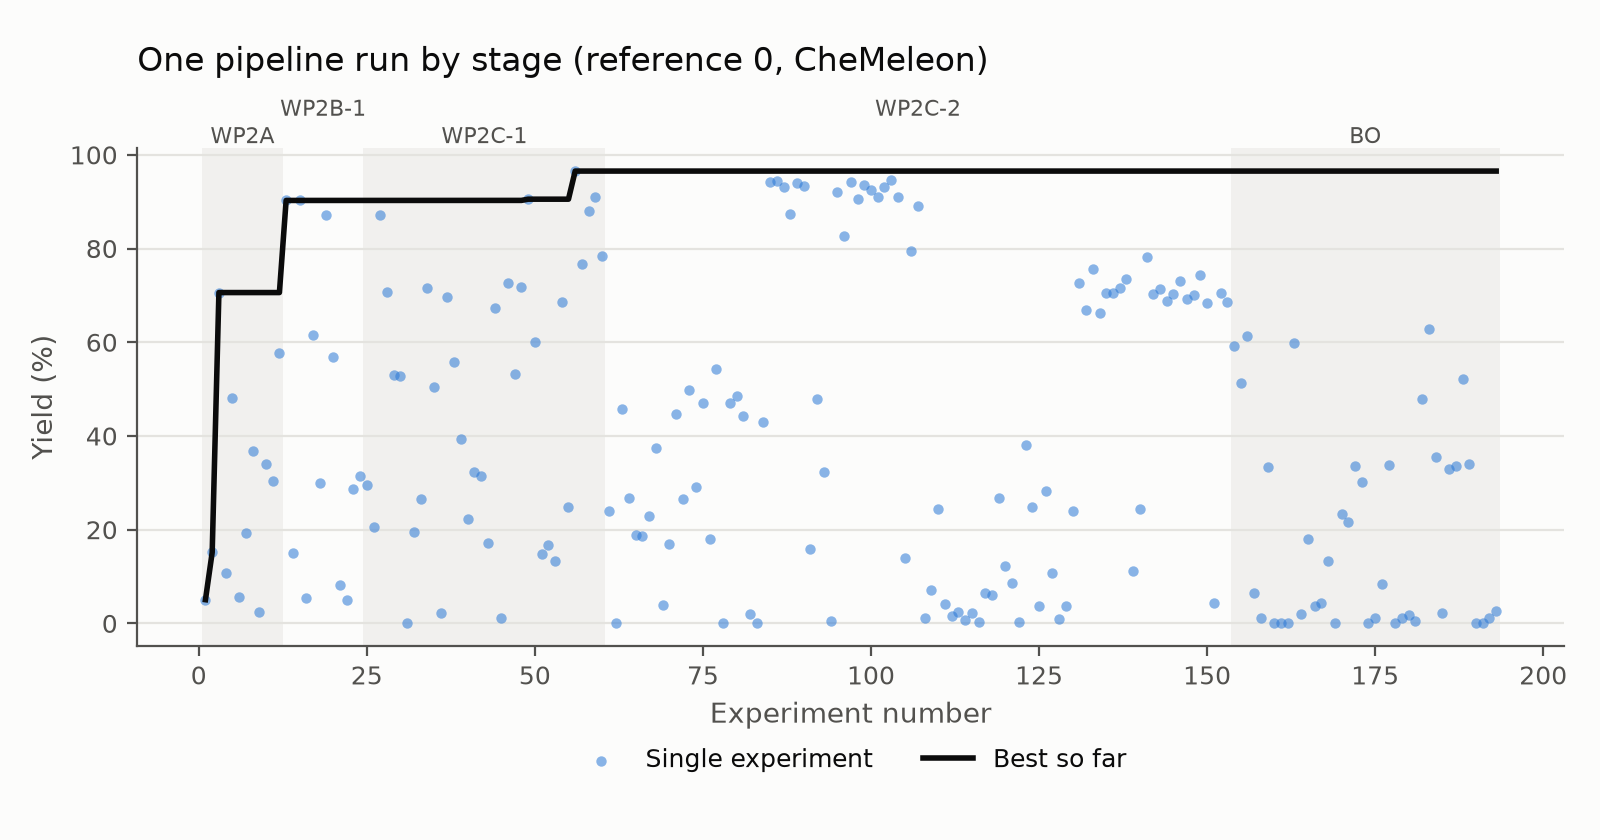

Source data for this figure (header and first rows):
experiment, stage, yield
1, WP2A, 5.06
2, WP2A, 15.14
3, WP2A, 70.61
4, WP2A, 10.69
5, WP2A, 48.06
6, WP2A, 5.54
7, WP2A, 19.34
8, WP2A, 36.73
9, WP2A, 2.51
10, WP2A, 34.01
11, WP2A, 30.47
12, WP2A, 57.81
13, WP2B-1, 90.27
14, WP2B-1, 14.93
15, WP2B-1, 90.28
16, WP2B-1, 5.42
17, WP2B-1, 61.65
18, WP2B-1, 30.01
19, WP2B-1, 87.24
20, WP2B-1, 56.85
21, WP2B-1, 8.29
22, WP2B-1, 5.06
23, WP2B-1, 28.6
24, WP2B-1, 31.47
25, WP2C-1, 29.5
26, WP2C-1, 20.6
27, WP2C-1, 87.2
28, WP2C-1, 70.75
29, WP2C-1, 52.99
30, WP2C-1, 52.85
31, WP2C-1, 0.0
32, WP2C-1, 19.44
33, WP2C-1, 26.49
34, WP2C-1, 71.57
35, WP2C-1, 50.54
36, WP2C-1, 2.19
37, WP2C-1, 69.76
38, WP2C-1, 55.71
39, WP2C-1, 39.34
40, WP2C-1, 22.28
41, WP2C-1, 32.25
42, WP2C-1, 31.42
43, WP2C-1, 17.17
44, WP2C-1, 67.22
45, WP2C-1, 1.21
46, WP2C-1, 72.7
47, WP2C-1, 53.24
48, WP2C-1, 71.87
49, WP2C-1, 90.54
50, WP2C-1, 59.96
51, WP2C-1, 14.82
52, WP2C-1, 16.76
53, WP2C-1, 13.29
54, WP2C-1, 68.55
55, WP2C-1, 24.93
56, WP2C-1, 96.54
57, WP2C-1, 76.75
58, WP2C-1, 87.94
59, WP2C-1, 91.07
60, WP2C-1, 78.31
... 133 more rows
